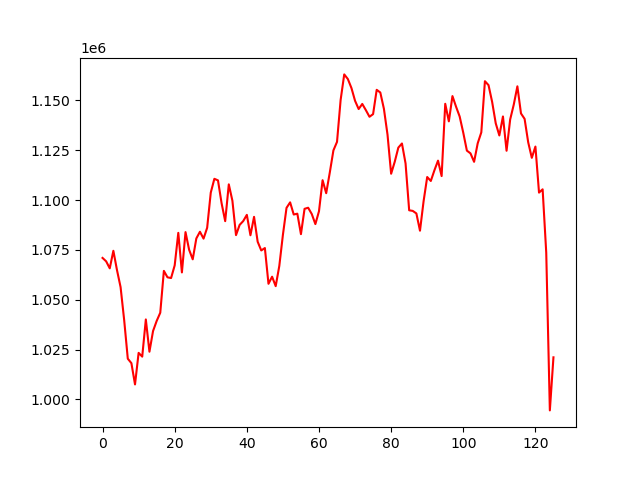

Data behind this chart, as committed beside it:
, 0
0, 1070971
1, 1069258
2, 1065749
3, 1074557
4, 1064900
5, 1056334
6, 1039702
7, 1020413
8, 1018173
9, 1007511
10, 1023341
11, 1021449
12, 1040110
13, 1023919
14, 1034296
15, 1039338
16, 1043481
17, 1064478
18, 1061250
19, 1060884
20, 1067240
21, 1083550
22, 1063699
23, 1083922
24, 1075060
25, 1070272
26, 1080748
27, 1084105
28, 1080651
29, 1086101
30, 1103735
31, 1110667
32, 1109880
33, 1098425
34, 1089423
35, 1107875
36, 1099645
37, 1082407
38, 1087535
39, 1089469
40, 1092573
41, 1082337
42, 1091580
43, 1079104
44, 1074722
45, 1075930
46, 1057993
47, 1061556
48, 1056808
49, 1066948
50, 1082552
51, 1096083
52, 1098855
53, 1092750
54, 1093171
55, 1082898
56, 1095609
57, 1096154
58, 1093003
59, 1087949
... 66 more rows
